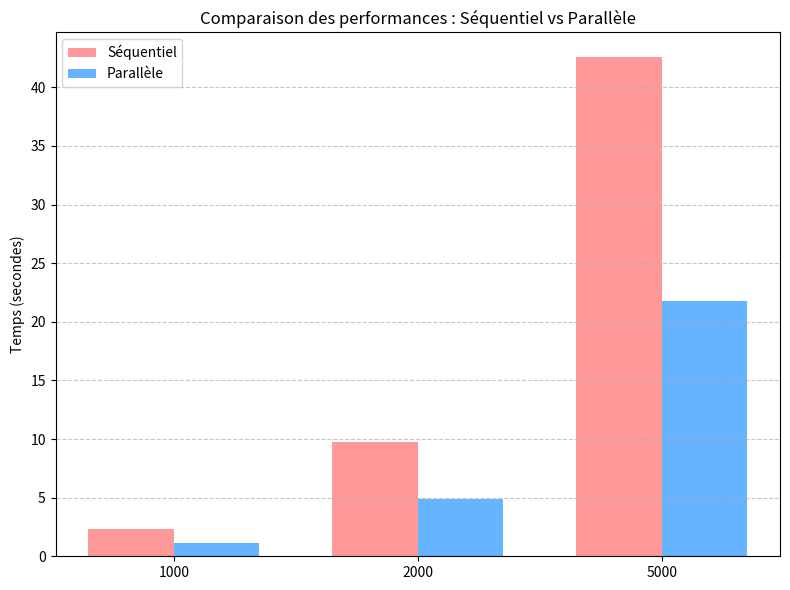

The script that saved this image: (Note: this script raises an exception after producing the figure.)
import matplotlib.pyplot as plt
import numpy as np

# Données du rapport (pour être cohérent avec le README)
sizes = ['1000', '2000', '5000']
t_seq = [2.34, 9.78, 42.56]
t_par = [1.17, 4.89, 21.78]

x = np.arange(len(sizes))
width = 0.35

fig, ax = plt.subplots(figsize=(8, 6))
rects1 = ax.bar(x - width/2, t_seq, width, label='Séquentiel', color='#ff9999')
rects2 = ax.bar(x + width/2, t_par, width, label='Parallèle', color='#66b3ff')

ax.set_ylabel('Temps (secondes)')
ax.set_title('Comparaison des performances : Séquentiel vs Parallèle')
ax.set_xticks(x)
ax.set_xticklabels(sizes)
ax.legend()

ax.grid(axis='y', linestyle='--', alpha=0.7)

plt.tight_layout()
plt.savefig('results/performance_graph.png')
print("Graphique généré dans results/performance_graph.png")
